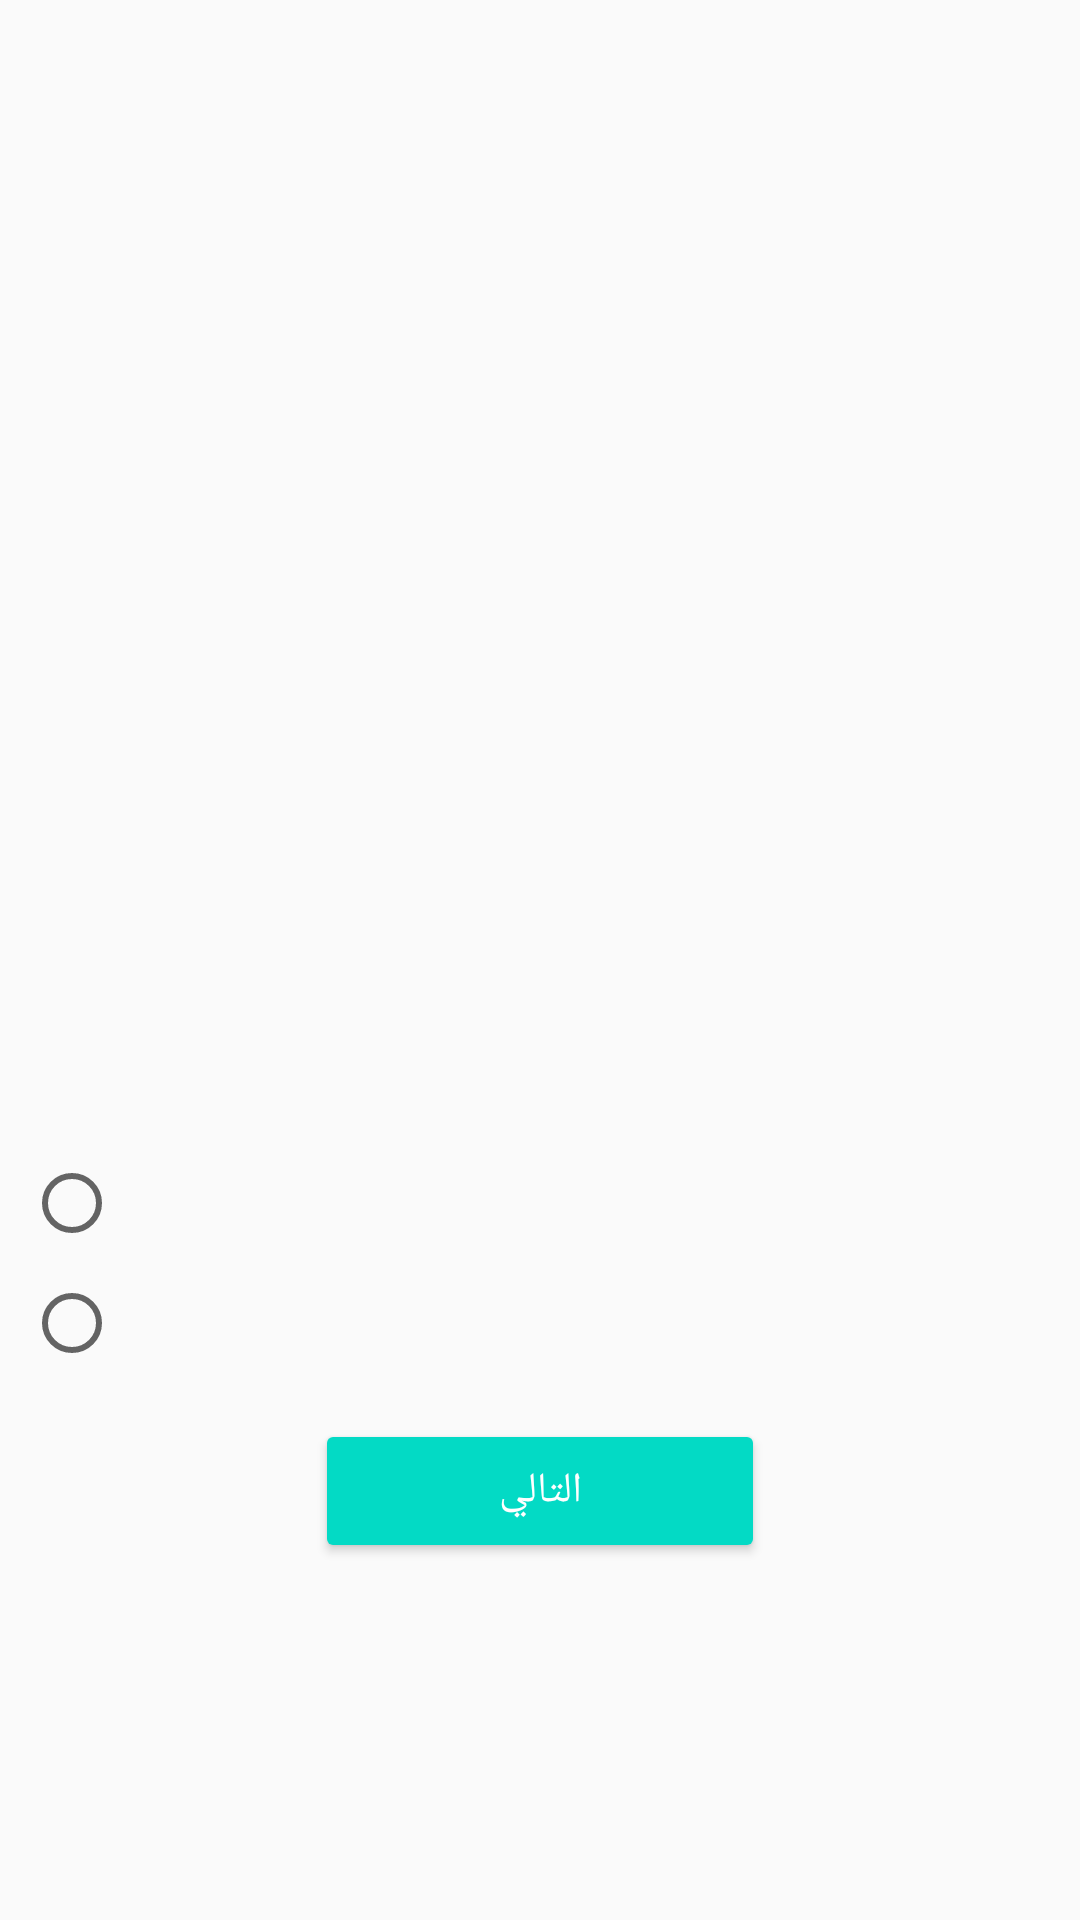

Here is an Android app screen rendered from its layout file. Give the layout XML and the strings, colors and styles it references.
<!-- AndroidManifest.xml: application theme AppTheme -->
<!-- res/layout/fragment_test.xml -->
<?xml version="1.0" encoding="utf-8"?>
<layout xmlns:android="http://schemas.android.com/apk/res/android"
    xmlns:app="http://schemas.android.com/apk/res-auto"
    xmlns:tools="http://schemas.android.com/tools"
    tools:context="com.lemonlab.mat.fragments.TestFragment">
    <data>
        <variable
            name="test"
            type="com.lemonlab.mat.fragments.TestFragment" />
    </data>
    <ScrollView
        android:layout_width="match_parent"
        android:layout_height="match_parent"
        android:fillViewport="true">
    <androidx.constraintlayout.widget.ConstraintLayout
        android:layout_width="match_parent"
        android:layout_height="match_parent">



        <ImageView
            android:id="@+id/test_image"
            android:layout_width="wrap_content"
            android:layout_height="300dp"
            android:layout_marginStart="@dimen/horizontal_margin"
            android:layout_marginTop="@dimen/vertical_margin"
            android:layout_marginEnd="@dimen/horizontal_margin"
            android:scaleType="fitCenter"
            android:src="@drawable/testimage"
            app:layout_constraintEnd_toEndOf="parent"
            app:layout_constraintStart_toStartOf="parent"
            app:layout_constraintTop_toTopOf="parent" />

        <TextView
            android:id="@+id/question_text"
            android:layout_width="0dp"
            android:layout_height="wrap_content"
            android:layout_marginStart="@dimen/horizontal_margin"
            android:layout_marginTop="@dimen/vertical_margin"
            android:layout_marginEnd="@dimen/horizontal_margin"
            android:fontFamily="casual"
            android:text="@{test.currentQuestion.text}"
            android:textColor="@android:color/background_dark"
            android:textSize="@dimen/question_text_size"
            app:layout_constraintEnd_toEndOf="parent"
            app:layout_constraintStart_toStartOf="parent"
            app:layout_constraintTop_toBottomOf="@+id/test_image" />

        <RadioGroup
            android:id="@+id/questionRadioGroup"
            android:layout_width="0dp"
            android:layout_height="wrap_content"
            android:layout_marginStart="@dimen/horizontal_margin"
            android:layout_marginTop="@dimen/vertical_margin"
            android:layout_marginEnd="@dimen/horizontal_margin"
            app:layout_constraintEnd_toEndOf="parent"
            app:layout_constraintStart_toStartOf="parent"
            app:layout_constraintTop_toBottomOf="@+id/question_text">

            <RadioButton
                android:id="@+id/radio_button_yes"
                android:layout_width="match_parent"
                android:layout_height="wrap_content"
                android:paddingStart="@dimen/horizontal_margin"
                android:paddingEnd="@dimen/horizontal_margin"
                android:text="@{test.answers[0]}"
                android:textSize="18sp" />

            <RadioButton
                android:id="@+id/radio_button_no"
                android:layout_width="match_parent"
                android:layout_height="wrap_content"
                android:layout_marginTop="@dimen/vertical_answer_margin"
                android:paddingStart="@dimen/horizontal_margin"
                android:paddingEnd="@dimen/horizontal_margin"
                android:text="@{test.answers[1]}"
                android:textSize="18sp" />
        </RadioGroup>

        <Button
            android:id="@+id/submit_button"
            style="@style/Widget.AppCompat.Button.Colored"
            android:layout_width="@dimen/button_width"
            android:layout_height="wrap_content"
            android:layout_marginStart="@dimen/horizontal_question_margin"
            android:layout_marginTop="@dimen/vertical_margin"
            android:layout_marginEnd="@dimen/horizontal_question_margin"
            android:text="@string/submit"
            app:layout_constraintEnd_toEndOf="parent"
            app:layout_constraintStart_toStartOf="parent"
            app:layout_constraintTop_toBottomOf="@+id/questionRadioGroup" />

    </androidx.constraintlayout.widget.ConstraintLayout>
    </ScrollView>
</layout>
<!-- resources referenced by this layout -->
<resources>
  <dimen name="button_width">150dp</dimen>
  <dimen name="horizontal_margin">8dp</dimen>
  <dimen name="horizontal_question_margin">32dp</dimen>
  <dimen name="question_text_size">24sp</dimen>
  <dimen name="vertical_answer_margin">8dp</dimen>
  <dimen name="vertical_margin">16dp</dimen>
  <string name="submit">التالي</string>
  <style name="AppTheme" parent="Theme.AppCompat.Light.DarkActionBar">
          
          <item name="colorPrimary">@color/colorPrimary</item>
          <item name="colorPrimaryDark">@color/colorPrimaryDark</item>
          <item name="colorAccent">@color/colorAccent</item>
      </style>
  <!-- not gathered from this repository: default colours our renderer supplied (Android Studio template values) -->
  <color name="colorPrimary">#FF6200EE</color>
  <color name="colorPrimaryDark">#FF3700B3</color>
  <color name="colorAccent">#FF03DAC5</color>
</resources>
